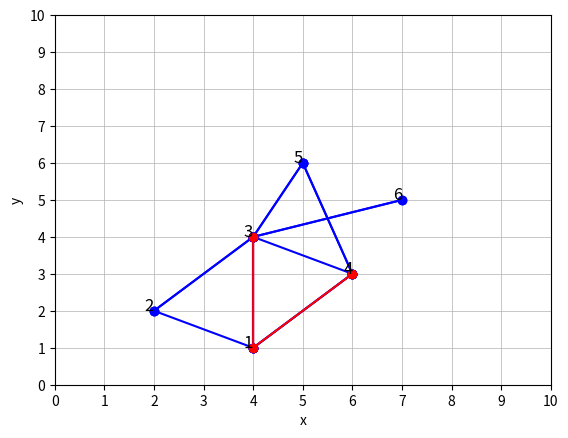

This figure's Python source:
import matplotlib.pyplot as plt
import networkx as nx
import numpy as np
import heapq

class Node:
    def __init__(self, start, end, heuristic):
        self.start = start
        self.end = end
        self.heuristic = heuristic

    def __lt__(self,  other):
        return self.heuristic < other.heuristic
    
def find_smallest_heuristic(current, heuristic):
    heuristic_value = []
    for i in graph[current]:
        heapq.heappush(heuristic_value, Node(current, i, heuristic[(current, i)]))
        
    return heapq.heappop(heuristic_value)
        

def GBFS_search(graph, start, goal, heuristic):
    # Priority queue to hold nodes to explore, sorted by heuristic value
    priority_queue = []
    heapq.heappush(priority_queue, find_smallest_heuristic(start, heuristic))

    visited = set() # to keep track of visited nodes

    # path dictionary to track the explored paths
    path = {start:None}

    while priority_queue:
        current_node = heapq.heappop(priority_queue).start

        # if the goal is reached, reconstruct the path
        if current_node == goal:
            return reconstruct_path(path, start, goal)
        
        visited.add(current_node)

        # explore neighbors
        for neighbor in graph[current_node]:
            if neighbor not in visited:
                heapq.heappush(priority_queue, find_smallest_heuristic(neighbor, heuristic))
                if neighbor not in path:
                    path[neighbor] = current_node
    return None

def reconstruct_path(path, start, goal):
    current = goal
    result_path = []

    while current is not None:
        result_path.append(current)
        current = path[current]
    result_path.reverse()
    return result_path


def visualise(path, pos):
    fig, ax = plt.subplots()
    ax.set_xticks(range(11))
    ax.set_yticks(range(11))

    ax.grid(True, which='both', linestyle='-', linewidth=0.5)

    ax.set_xlim(0, 10)
    ax.set_ylim(0, 10)

    ax.set_xlabel('x')
    ax.set_ylabel('y')

    # plot the edge
    for edge in edges_and_heuristic.keys():
        p1, p2 = edge

        x_values = [pos[p1][0], pos[p2][0]]
        y_values = [pos[p1][1], pos[p2][1]]

        ax.plot(x_values, y_values, marker='o', color='blue')

    # Annotate the points
    for point, coord in pos.items():
        ax.text(coord[0], coord[1], point, fontsize=12, color='black', ha='right')
    
    xpoints = []
    ypoints = []
    for i in range(len(path)):
        xpoints.append(pos[path[i]][0])
        ypoints.append(pos[path[i]][1])

    plt.plot(xpoints, ypoints, marker='o', color='red')
    plt.show()

graph = {
    '1': ['3','4'],
    '2': ['3','1'],
    '3': ['1','2','5','6'],
    '4': ['1','3','5'],
    '5': ['3','4'],
    '6': ['3']
}

pos = {
    '1': (4,1),
    '2': (2,2),
    '3': (4,4),
    '4': (6,3),
    '5': (5,6),
    '6': (7,5)
}

edges_and_heuristic = {
    ('2','1'): 4,
    ('3','1'): 5,
    ('1','3'): 5,
    ('2','3'): 4,
    ('3','2'): 5,
    ('4','1'): 6,
    ('1','4'): 6,
    ('4','3'): 5,
    ('3','5'): 6,
    ('5','3'): 6,
    ('4','5'): 7,
    ('5','4'): 8,
    ('6','3'): 7,
    ('3','6'): 7

}

origin = '3'
destination = '4'

result_path = GBFS_search(graph, origin, destination, edges_and_heuristic)

print("Path from {} to {}: {}".format(origin, destination, result_path))

visualise(result_path, pos)
